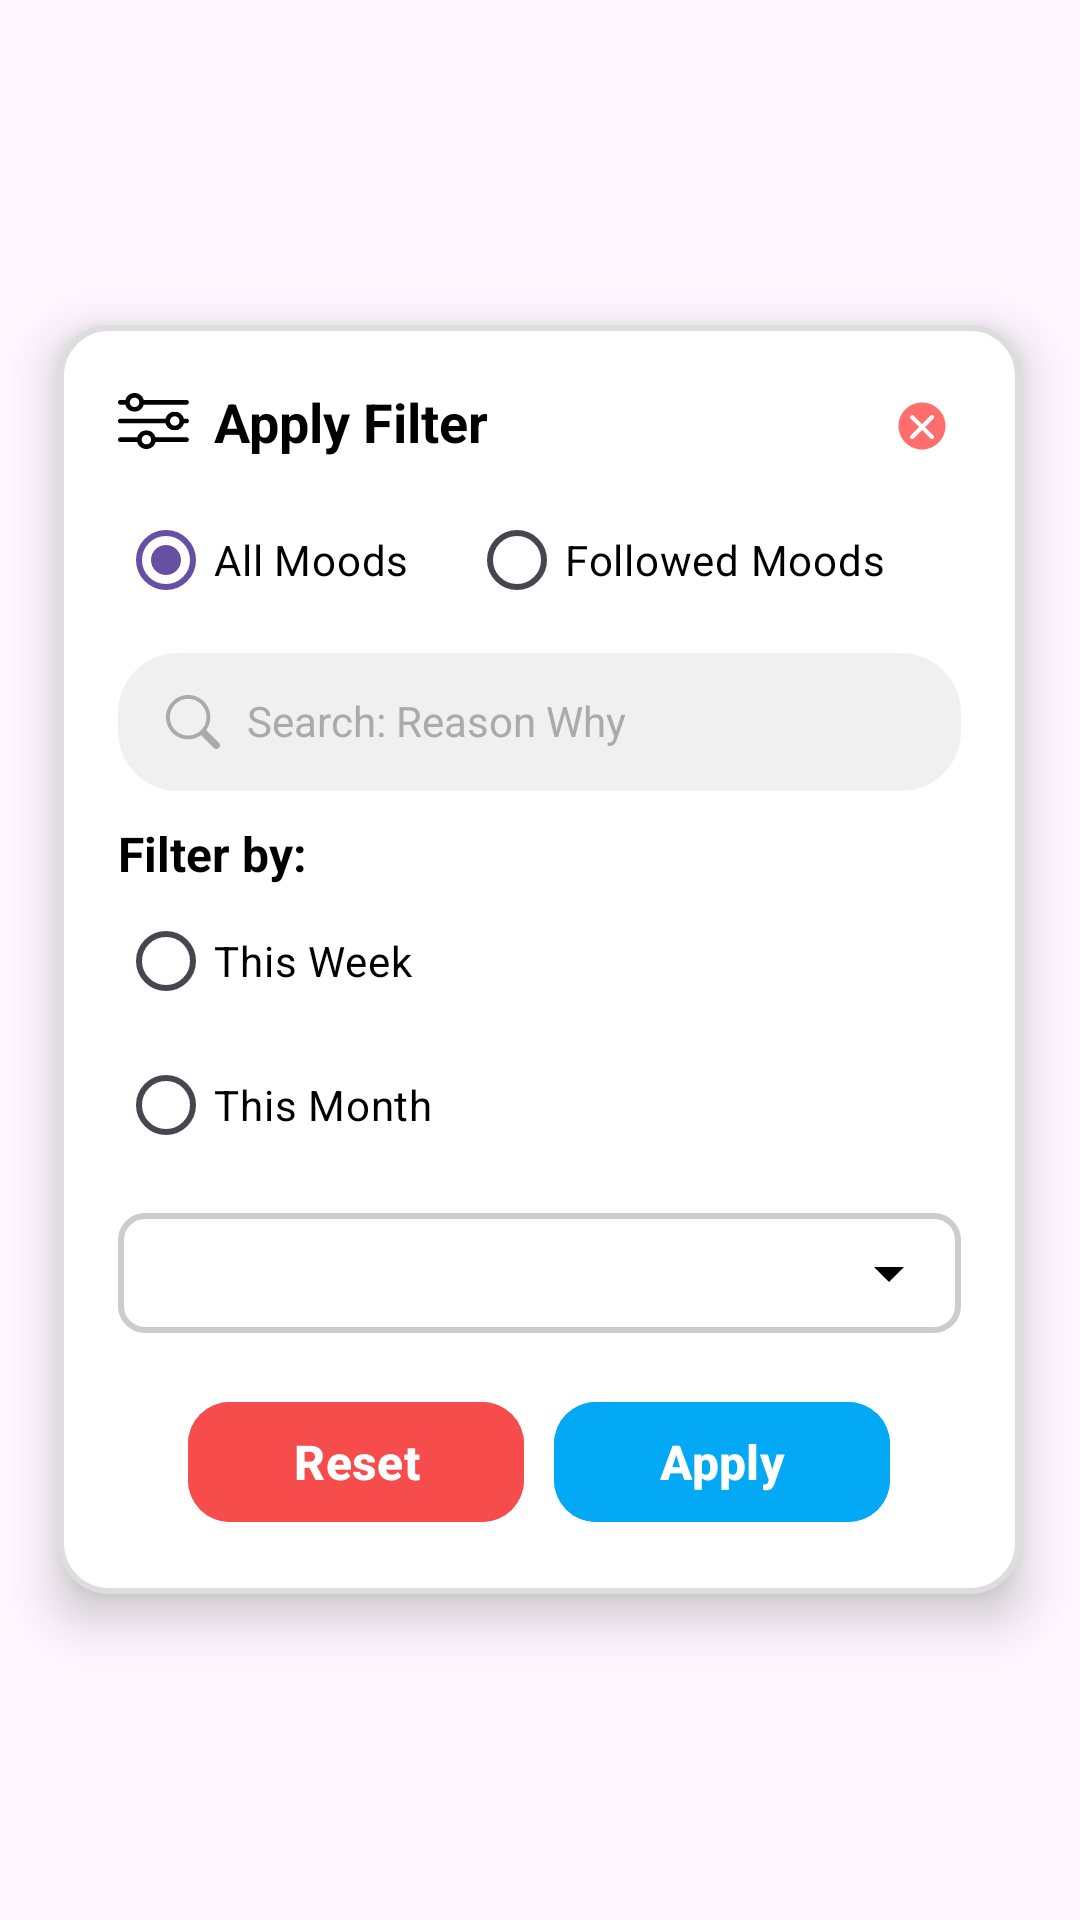

This screen was rendered from an Android layout file. Write that file and the resources it references.
<!-- AndroidManifest.xml: application theme Theme.Project1 -->
<!-- res/layout/filter_popup.xml -->
<RelativeLayout xmlns:android="http://schemas.android.com/apk/res/android"
    xmlns:app="http://schemas.android.com/apk/res-auto"
    android:layout_width="match_parent"
    android:layout_height="match_parent"
    android:background="@android:color/transparent"
    android:gravity="center">

    <RelativeLayout
        android:id="@+id/filter_popup_container"
        android:layout_width="321dp"
        android:layout_height="wrap_content"
        android:background="@drawable/input_field"
        android:elevation="10dp"
        android:padding="20dp">

        
        <LinearLayout
            android:id="@+id/filter_header"
            android:layout_width="229dp"
            android:layout_height="wrap_content"
            android:gravity="center_vertical"
            android:orientation="horizontal">

            <ImageView
                android:id="@+id/filter_icon"
                android:layout_width="24dp"
                android:layout_height="24dp"
                android:layout_marginEnd="8dp"
                android:src="@drawable/filter_icon" />

            <TextView
                android:id="@+id/filter_title"
                android:layout_width="wrap_content"
                android:layout_height="wrap_content"
                android:text="Apply Filter"
                android:textColor="#000000"
                android:textSize="18sp"
                android:textStyle="bold" />
        </LinearLayout>

        
        <ImageView
            android:id="@+id/close_popup"
            android:layout_width="24dp"
            android:layout_height="27dp"
            android:layout_alignParentEnd="true"
            android:layout_marginEnd="1dp"
            android:src="@drawable/close_button" />

        
        <RadioGroup
            android:id="@+id/mood_source_filter"
            android:layout_width="match_parent"
            android:layout_height="wrap_content"
            android:layout_below="@id/filter_header"
            android:layout_marginTop="10dp"
            android:orientation="horizontal">

            <RadioButton
                android:id="@+id/show_all_moods"
                android:layout_width="wrap_content"
                android:layout_height="wrap_content"
                android:checked="true"
                android:text="All Moods"
                android:textColor="#000000"
                android:textSize="14sp" />

            <RadioButton
                android:id="@+id/show_followed_moods"
                android:layout_width="wrap_content"
                android:layout_height="wrap_content"
                android:layout_marginStart="20dp"
                android:text="Followed Moods"
                android:textColor="#000000"
                android:textSize="14sp" />
        </RadioGroup>

        
        <FrameLayout
            android:id="@+id/search_box_wrapper"
            android:layout_width="match_parent"
            android:layout_height="46dp"
            android:layout_below="@id/mood_source_filter"
            android:layout_marginTop="7dp"
            android:elevation="6dp">

            <LinearLayout
                android:id="@+id/search_layout"
                android:layout_width="match_parent"
                android:layout_height="match_parent"
                android:background="@drawable/rounded_input_field"
                android:orientation="horizontal"
                android:padding="6dp">

                
                <ImageView
                    android:id="@+id/search_button"
                    android:layout_width="18sp"
                    android:layout_height="18sp"
                    android:layout_gravity="center_vertical|center_horizontal"
                    android:layout_marginStart="10dp"
                    android:layout_marginEnd="1dp"
                    android:src="@drawable/ic_search"
                    app:tint="@android:color/darker_gray" />

                <EditText
                    android:id="@+id/search_reason_box"
                    android:layout_width="0dp"
                    android:layout_height="wrap_content"
                    android:layout_weight="1"
                    android:background="@android:color/transparent"
                    android:hint="Search: Reason Why"
                    android:inputType="text"
                    android:padding="8dp"
                    android:textColor="@android:color/black"
                    android:textColorHint="@android:color/darker_gray"
                    android:textSize="14sp" />
            </LinearLayout>
        </FrameLayout>

        
        <TextView
            android:id="@+id/filter_by_text"
            android:layout_width="wrap_content"
            android:layout_height="wrap_content"
            android:layout_below="@id/search_box_wrapper"
            android:layout_marginTop="10dp"
            android:text="Filter by:"
            android:textColor="#000000"
            android:textSize="16sp"
            android:textStyle="bold" />

        
        <RadioGroup
            android:id="@+id/filter_options"
            android:layout_width="match_parent"
            android:layout_height="wrap_content"
            android:layout_below="@id/filter_by_text"
            android:layout_marginTop="1dp"
            android:orientation="vertical">

            <RadioButton
                android:id="@+id/filter_week"
                android:layout_width="wrap_content"
                android:layout_height="wrap_content"
                android:text="This Week"
                android:textColor="#000000"
                android:textSize="14sp" />

            <RadioButton
                android:id="@+id/filter_month"
                android:layout_width="wrap_content"
                android:layout_height="wrap_content"
                android:text="This Month"
                android:textColor="#000000"
                android:textSize="14sp" />
        </RadioGroup>

        
        <FrameLayout
            android:id="@+id/spinner_wrapper"
            android:layout_width="match_parent"
            android:layout_height="40dp"
            android:layout_below="@id/filter_options"
            android:layout_marginTop="12dp"
            android:elevation="6dp">

            <RelativeLayout
                android:layout_width="match_parent"
                android:layout_height="match_parent"
                android:background="@drawable/box_shadow">

                <Spinner
                    android:id="@+id/spinner_emotional_state"
                    android:layout_width="match_parent"
                    android:layout_height="match_parent"
                    android:background="@android:color/transparent"
                    android:gravity="center"
                    android:paddingStart="16dp"
                    android:paddingEnd="36dp" />

                <ImageView
                    android:id="@+id/spinner_icon"
                    android:layout_width="24dp"
                    android:layout_height="24dp"
                    android:layout_alignParentEnd="true"
                    android:layout_centerVertical="true"
                    android:layout_marginEnd="12dp"
                    android:src="@drawable/ic_dropdown" />
            </RelativeLayout>
        </FrameLayout>

        
        <LinearLayout
            android:layout_width="match_parent"
            android:layout_height="wrap_content"
            android:layout_below="@+id/spinner_wrapper"
            android:layout_alignParentStart="true"
            android:layout_alignParentEnd="true"
            android:layout_marginStart="20dp"
            android:layout_marginTop="19dp"
            android:layout_marginEnd="20dp"
            android:gravity="center"
            android:orientation="horizontal">

            <com.google.android.material.button.MaterialButton
                android:id="@+id/reset_button"
                android:layout_width="112dp"
                android:layout_height="48dp"
                android:layout_marginEnd="10dp"
                android:backgroundTint="#F64C4C"
                android:text="Reset"
                android:textColor="#FFFFFF"
                android:textSize="16sp"
                android:textStyle="bold"
                app:cornerRadius="14dp" />

            <com.google.android.material.button.MaterialButton
                android:id="@+id/apply_button"
                android:layout_width="112dp"
                android:layout_height="48dp"
                android:backgroundTint="#03A9F4"
                android:text="Apply"
                android:textColor="#FFFFFF"
                android:textSize="16sp"
                android:textStyle="bold"
                app:cornerRadius="14dp" />
        </LinearLayout>

    </RelativeLayout>
</RelativeLayout>
<!-- resources referenced by this layout -->
<resources>
  <!-- drawable box_shadow (drawable) -->
  <?xml version="1.0" encoding="utf-8"?>
  <layer-list xmlns:android="http://schemas.android.com/apk/res/android">
  
      
      <item>
          <shape android:shape="rectangle">
              <corners android:radius="12dp"/>
              <solid android:color="#33000000"/>  
          </shape>
      </item>
  
      
      <item android:insetLeft="4dp" android:insetTop="4dp" android:insetRight="4dp" android:insetBottom="4dp">
          <shape android:shape="rectangle">
              <corners android:radius="8dp"/>
              <solid android:color="#FFFFFF"/>  
              <stroke android:width="2dp" android:color="#CCCCCC"/>  
          </shape>
      </item>
  
  </layer-list>
  <!-- drawable close_button (drawable) -->
  <vector xmlns:android="http://schemas.android.com/apk/res/android"
      android:width="69dp"
      android:height="69dp"
      android:viewportWidth="69"
      android:viewportHeight="69">
      <path
          android:pathData="M57,34.5C57,46.926 46.926,57 34.5,57C22.074,57 12,46.926 12,34.5C12,22.074 22.074,12 34.5,12C46.926,12 57,22.074 57,34.5ZM23.586,24.586C24.367,23.805 25.633,23.805 26.414,24.586L34.546,32.717L42.678,24.586C43.459,23.805 44.725,23.805 45.506,24.586C46.287,25.367 46.287,26.633 45.506,27.414L37.374,35.546L45.506,43.678C46.287,44.459 46.287,45.725 45.506,46.506C44.725,47.287 43.459,47.287 42.678,46.506L34.546,38.374L26.414,46.506C25.633,47.287 24.367,47.287 23.586,46.506C22.805,45.725 22.805,44.459 23.586,43.678L31.718,35.546L23.586,27.414C22.805,26.633 22.805,25.367 23.586,24.586Z"
          android:fillColor="#FF6D6D"
          android:fillType="evenOdd"/>
  </vector>
  <!-- drawable ic_dropdown (drawable) -->
  <?xml version="1.0" encoding="utf-8"?>
  <vector xmlns:android="http://schemas.android.com/apk/res/android"
      android:width="24dp"
      android:height="24dp"
      android:viewportWidth="24"
      android:viewportHeight="24">
      <path
          android:fillColor="#000000"
          android:pathData="M7,10l5,5 5,-5" />
  </vector>
  <!-- drawable input_field (drawable) -->
  <shape xmlns:android="http://schemas.android.com/apk/res/android" android:shape="rectangle">
      <corners android:radius="16dp"/>
      <solid android:color="#FFFFFF"/>
      <padding android:left="12dp" android:right="12dp"/>
      <stroke android:width="2dp" android:color="#DDDDDD"/>
  </shape>
  <!-- drawable rounded_input_field (drawable) -->
  <?xml version="1.0" encoding="utf-8"?>
  <shape xmlns:android="http://schemas.android.com/apk/res/android"
      android:shape="rectangle">
      <corners android:radius="20dp"/>
      <solid android:color="#F0F0F0"/>
  </shape>
  <style name="Theme.Project1" parent="Base.Theme.Project1" />
  <style name="Base.Theme.Project1" parent="Theme.Material3.DayNight.NoActionBar">
  
          
          
          <item name="android:windowLightStatusBar">true</item>
          <item name="cardBackgroundColor">@color/anger_card</item>
          <item name="textColor">@color/anger_text</item>
          <item name="buttonBackgroundColor">@color/anger_background</item>
      </style>
  <color name="anger_card">#FFFCFC</color>
  <color name="anger_text">#FF5B5B</color>
  <color name="anger_background">#FFDDDD</color>
</resources>
